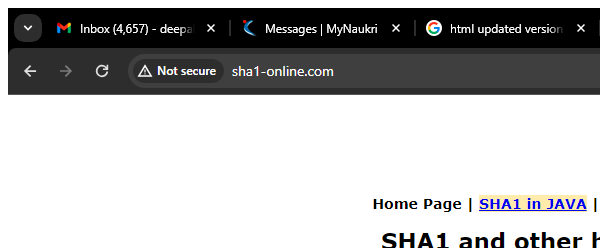
Task: Calculate_Client_Security_Hash_Robotic Enterprise Framework
Workflow: SHA1Online_ProcessHash

Step 1: Attach Browser - SHA1 Online in window 'SHA1 online' (chrome.exe)

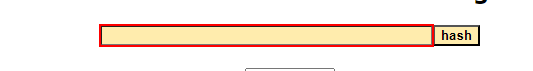
Step 2: type [in_HashFarmula] into the text box

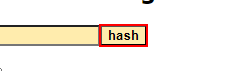
Step 3: click on the text box

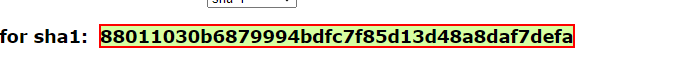
Step 4: get-text from the element
